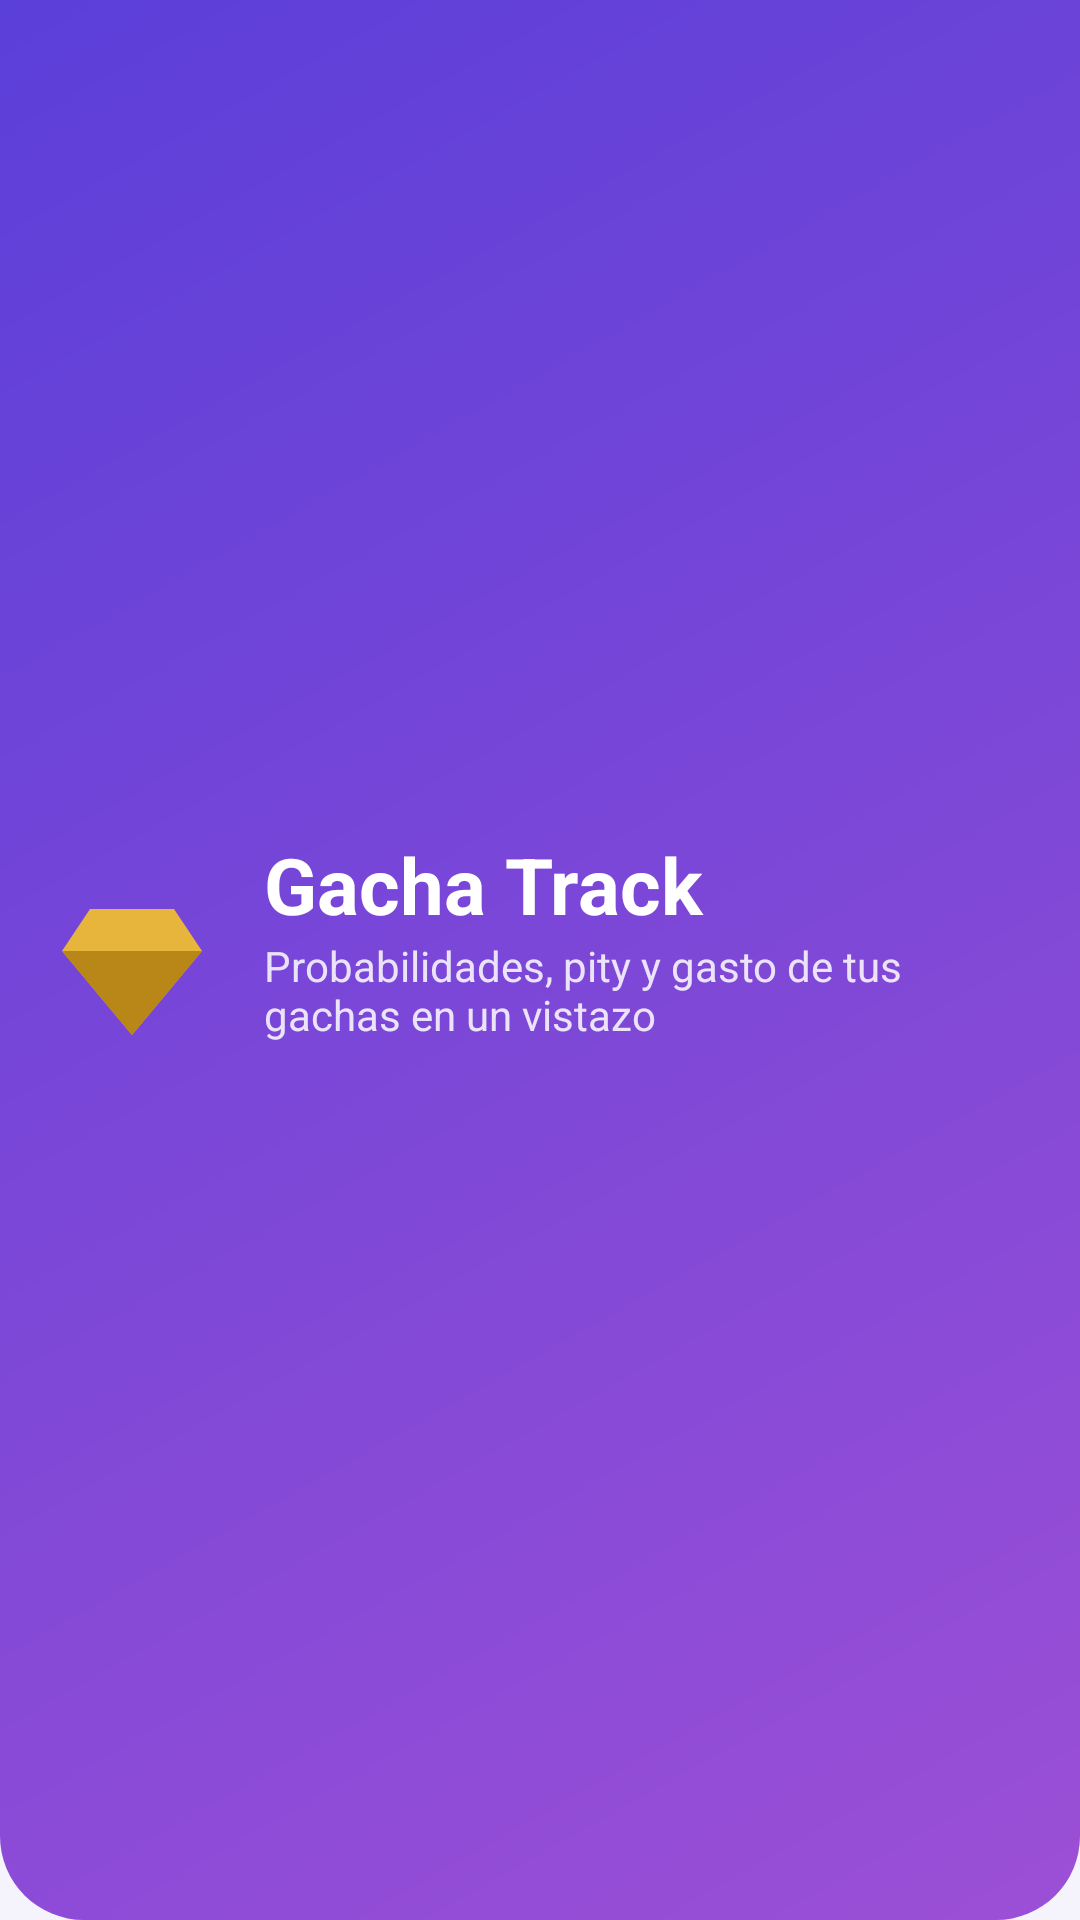

Layout XML and referenced resources for this Android screen:
<!-- AndroidManifest.xml: application theme Theme.GachaTrack -->
<!-- res/layout/view_header_main.xml -->
<?xml version="1.0" encoding="utf-8"?>
<LinearLayout xmlns:android="http://schemas.android.com/apk/res/android"
    android:layout_width="match_parent"
    android:layout_height="wrap_content"
    android:background="@drawable/bg_header_gradient"
    android:gravity="center_vertical"
    android:orientation="horizontal"
    android:paddingStart="@dimen/screen_padding"
    android:paddingTop="@dimen/header_padding_top"
    android:paddingEnd="@dimen/screen_padding"
    android:paddingBottom="@dimen/space_l">

    <ImageView
        android:layout_width="@dimen/icon_logo"
        android:layout_height="@dimen/icon_logo"
        android:layout_marginEnd="@dimen/space_m"
        android:contentDescription="@string/cd_app_logo"
        android:src="@drawable/ic_gem" />

    <LinearLayout
        android:layout_width="@dimen/dim_zero"
        android:layout_height="wrap_content"
        android:layout_weight="1"
        android:orientation="vertical">

        <TextView
            style="@style/Text.GachaTrack.Title"
            android:layout_width="wrap_content"
            android:layout_height="wrap_content"
            android:text="@string/app_name" />

        <TextView
            style="@style/Text.GachaTrack.Tagline"
            android:layout_width="wrap_content"
            android:layout_height="wrap_content"
            android:text="@string/app_tagline" />

        
        <TextView
            android:id="@+id/tv_games_count"
            style="@style/Text.GachaTrack.Tagline"
            android:layout_width="wrap_content"
            android:layout_height="wrap_content"
            android:layout_marginTop="@dimen/space_xs"
            android:textStyle="bold" />
    </LinearLayout>
</LinearLayout>
<!-- resources referenced by this layout -->
<resources>
  <dimen name="dim_zero">0dp</dimen>
  <dimen name="header_padding_top">32dp</dimen>
  <dimen name="icon_logo">56dp</dimen>
  <dimen name="screen_padding">16dp</dimen>
  <dimen name="space_l">24dp</dimen>
  <dimen name="space_m">16dp</dimen>
  <dimen name="space_xs">4dp</dimen>
  <!-- drawable bg_header_gradient (drawable) -->
  <?xml version="1.0" encoding="utf-8"?>
  <shape xmlns:android="http://schemas.android.com/apk/res/android"
      android:shape="rectangle">
      <gradient
          android:angle="315"
          android:endColor="@color/header_end"
          android:startColor="@color/header_start"
          android:type="linear" />
      <corners
          android:bottomLeftRadius="@dimen/header_corner"
          android:bottomRightRadius="@dimen/header_corner" />
  </shape>
  <!-- drawable ic_gem (drawable) -->
  <?xml version="1.0" encoding="utf-8"?>
  <vector xmlns:android="http://schemas.android.com/apk/res/android"
      android:width="24dp"
      android:height="24dp"
      android:viewportWidth="24"
      android:viewportHeight="24">
      <path
          android:fillColor="@color/brand_gold"
          android:pathData="M6,3h12l4,6l-10,12L2,9z" />
      <path
          android:fillColor="@color/brand_gold_dark"
          android:pathData="M2,9h20l-10,12z" />
  </vector>
  <string name="app_name">Gacha Track</string>
  <string name="app_tagline">Probabilidades, pity y gasto de tus gachas en un vistazo</string>
  <string name="cd_app_logo">Logotipo de Gacha Track</string>
  <style name="Text.GachaTrack.Tagline">
          <item name="android:textSize">@dimen/text_caption</item>
          <item name="android:textColor">@color/text_on_brand</item>
          <item name="android:alpha">0.85</item>
      </style>
  <style name="Text.GachaTrack.Title">
          <item name="android:textSize">@dimen/text_title</item>
          <item name="android:textStyle">bold</item>
          <item name="android:textColor">@color/text_on_brand</item>
      </style>
  <style name="Theme.GachaTrack" parent="Theme.Material3.DayNight.NoActionBar">
          <item name="colorPrimary">@color/brand_primary</item>
          <item name="colorOnPrimary">@color/text_on_brand</item>
          <item name="colorSecondary">@color/brand_gold</item>
          <item name="colorError">@color/text_error</item>
          <item name="android:colorBackground">@color/bg_screen</item>
          <item name="android:windowBackground">@color/bg_screen</item>
          <item name="android:statusBarColor">@color/header_start</item>
          <item name="android:textColorPrimary">@color/text_primary</item>
          <item name="android:textColorSecondary">@color/text_secondary</item>
      </style>
  <color name="header_end">#9C4FD6</color>
  <color name="header_start">#5B3FD9</color>
  <dimen name="header_corner">28dp</dimen>
  <color name="brand_gold">#E8B53C</color>
  <color name="brand_gold_dark">#B98618</color>
  <dimen name="text_caption">14sp</dimen>
  <color name="text_on_brand">#FFFFFF</color>
  <dimen name="text_title">26sp</dimen>
  <color name="brand_primary">#5B3FD9</color>
  <color name="text_error">#C62F3A</color>
  <color name="bg_screen">#F5F3FB</color>
  <color name="text_primary">#1D1A2B</color>
  <color name="text_secondary">#625E75</color>
</resources>
